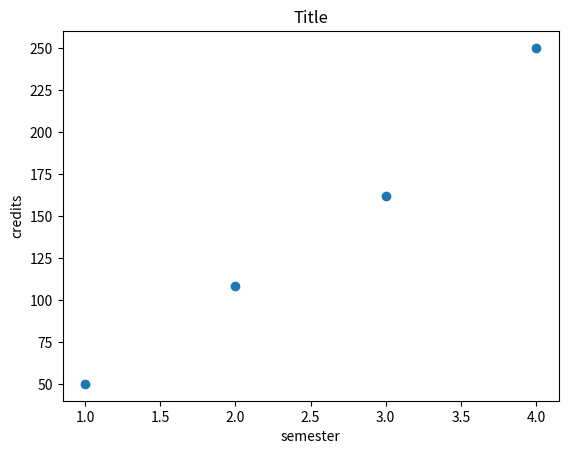

Reproduce this figure in Python.
print("I like coffee")

#import packages
import matplotlib.pyplot as plt

#list example
list01 = [1, 2 , 3, 4]
list02 = [ 50, 108, 162, 250]

#scatter plot example
plt.scatter(x = list01, y = list02)
plt.xlabel("semester")
plt.ylabel("credits")
plt.title('Title')
plt.savefig('./my_plot.png') # save a copy of the figure to the PyCharm project directory (./ is a relative directory).
plt.show()

#https://github.com/ghwcore/BIOS-584/blob/main/Quiz_01.ipynb

list_enemies = ['water', 'purgatory', 'sun',  ]

